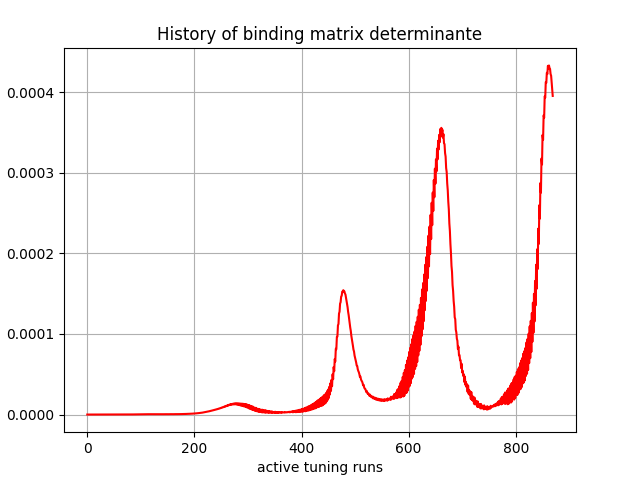

The table this chart was drawn from, first rows:
, 0
0, 0.0
1, 9e-44
2, 5.2416603e-37
3, -1.2511587e-33
4, -9.638648e-30
5, -2.4399633e-27
6, -1.1848723e-25
7, -2.8669734e-24
8, -3.608041e-23
9, -1.5480163e-22
10, 1.3506327e-22
11, 1.0797047e-20
12, 1.2914599e-19
13, 8.337199e-19
14, 4.194978e-18
15, 1.875856e-17
16, 6.734837e-17
17, 2.1215977e-16
18, 6.3138995e-16
19, 1.631704e-15
20, 3.868264e-15
21, 8.961113e-15
22, 1.8744527e-14
23, 3.6929857e-14
24, 7.211808e-14
25, 1.3057509e-13
26, 2.264455e-13
27, 3.9232647e-13
28, 6.419122e-13
29, 1.0171974e-12
30, 1.6146345e-12
31, 2.454017e-12
32, 3.641136e-12
33, 5.412022e-12
34, 7.778978e-12
35, 1.0974713e-11
36, 1.5535987e-11
37, 2.1422858e-11
38, 2.9102713e-11
39, 3.9752587e-11
40, 5.3222152e-11
41, 7.033168e-11
42, 9.332446e-11
43, 1.2199279e-10
44, 1.5768045e-10
45, 2.0374538e-10
46, 2.6062302e-10
47, 3.3009662e-10
48, 4.1647857e-10
49, 5.2244775e-10
50, 6.496748e-10
51, 8.046574e-10
52, 9.938205e-10
53, 1.2182212e-09
54, 1.4843756e-09
55, 1.80843e-09
56, 2.1882105e-09
57, 2.628585e-09
58, 3.163706e-09
59, 3.784522e-09
... 810 more rows
